Run: headless pygame with SDL's dummy video driver; simulated clock (each Clock.tick advances the game by its frame time, no real sleeping); random seed 0; keys injected as events and as key.get_pressed() state; no mouse input.
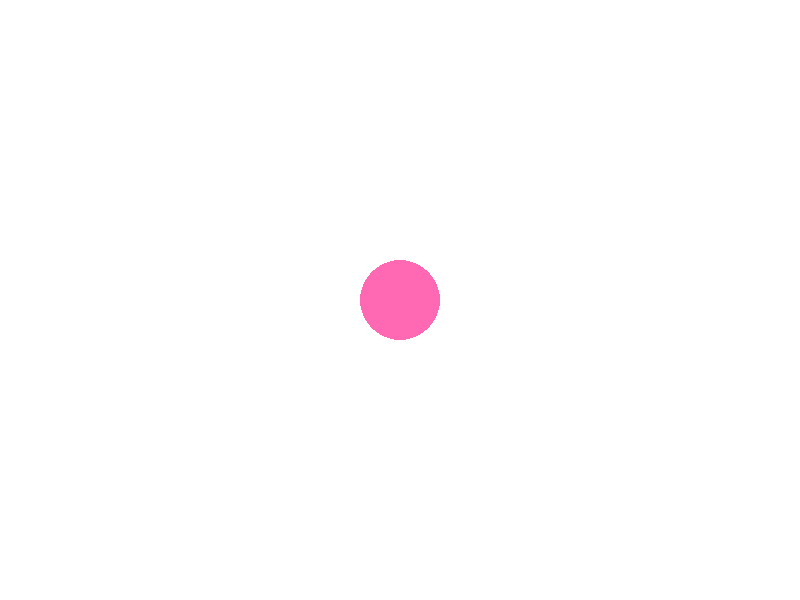
Frame 1 of 4 · flips 1–60 · no input
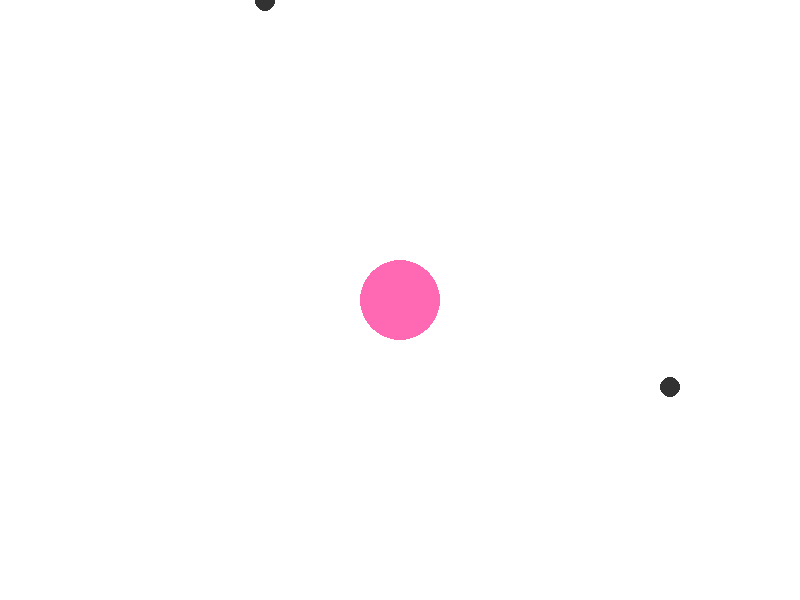
Frame 2 of 4 · flips 61–180 · tapped SPACE, RETURN · held RIGHT (→), D
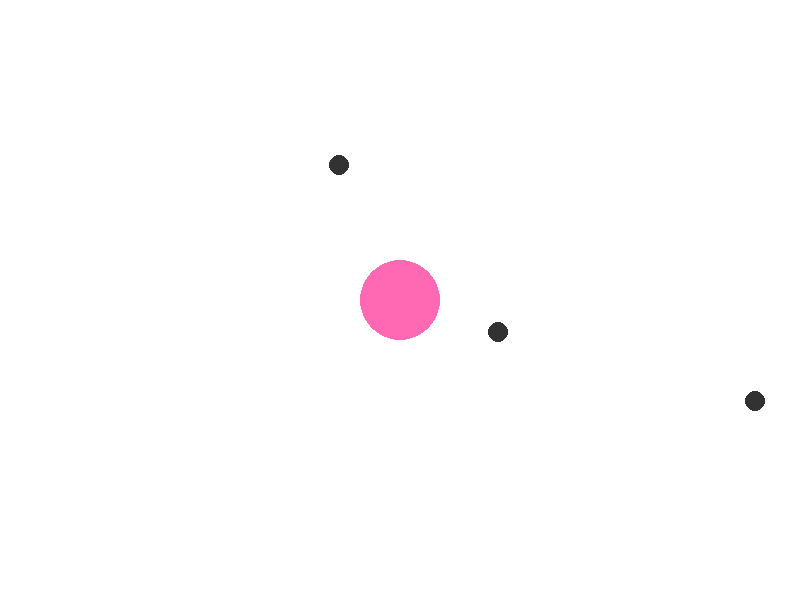
Frame 3 of 4 · flips 181–300 · held DOWN (↓), S
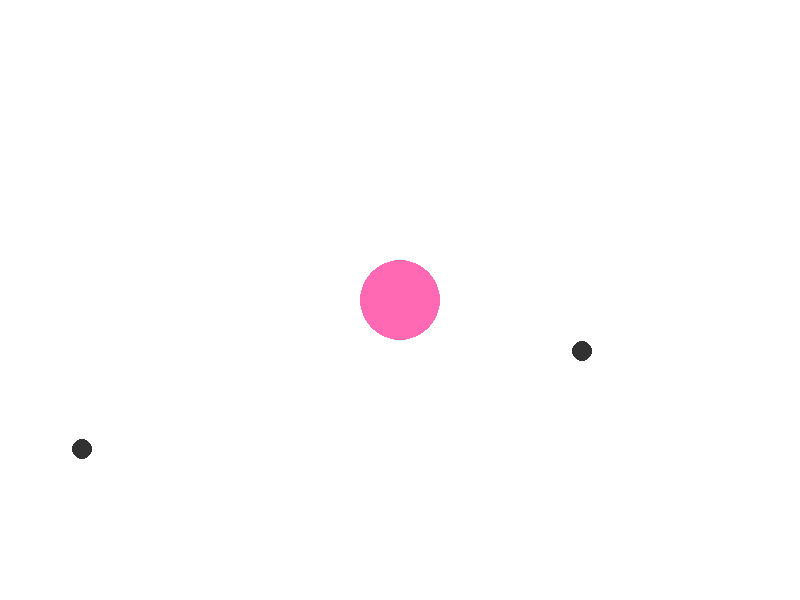
Frame 4 of 4 · flips 301–420 · held LEFT (←), A, UP (↑), W

The pygame program that drew these frames:

import pygame
import sys
import random
import math

# Initialise pygame
pygame.init()

# Window settings
WIDTH, HEIGHT = 800, 600
WIN = pygame.display.set_mode((WIDTH, HEIGHT))
pygame.display.set_caption("Protect Princess Kotone")

# Colours
WHITE = (255, 255, 255)
DARK_GREY = (50, 50, 50)
RED = (255, 105, 180)
BLUE = (0, 0, 250)

# Tower settings
TOWER_RADIUS = 40
TOWER_POS = (WIDTH // 2, HEIGHT // 2)

# Enemy settings
ENEMY_RADIUS = 10
ENEMY_SPEED = 1.5

# Clock
clock = pygame.time.Clock()

# Enemy list
enemies = []

def spawn_enemy():
    # Choose a random edge
    edge = random.choice(['top', 'bottom', 'left', 'right'])
    if edge == 'top':
        x = random.randint(0, WIDTH)
        y = 0
    elif edge == 'bottom':
        x = random.randint(0, WIDTH)
        y = HEIGHT
    elif edge == 'left':
        x = 0
        y = random.randint(0, HEIGHT)
    else:
        x = WIDTH
        y = random.randint(0, HEIGHT)
    return {'x': x, 'y': y}

def move_enemy(enemy):
    dx = TOWER_POS[0] - enemy['x']
    dy = TOWER_POS[1] - enemy['y']
    dist = math.hypot(dx, dy)
    if dist != 0:
        dx, dy = dx / dist, dy / dist
        enemy['x'] += dx * ENEMY_SPEED
        enemy['y'] += dy * ENEMY_SPEED

def is_touching_tower(enemy):
    dist = math.hypot(enemy['x'] - TOWER_POS[0], enemy['y'] - TOWER_POS[1])
    return dist <= TOWER_RADIUS + ENEMY_RADIUS

# Game loop
running = True
spawn_timer = 0

while running:
    clock.tick(60)
    WIN.fill(WHITE)

    # Draw tower
    pygame.draw.circle(WIN, RED, TOWER_POS, TOWER_RADIUS)

    # Handle events
    for event in pygame.event.get():
        if event.type == pygame.QUIT:
            running = False

    # Spawn enemies every 1.5 seconds
    spawn_timer += 1
    if spawn_timer >= 90:  # 60 frames per second = 1.5 seconds
        enemies.append(spawn_enemy())
        spawn_timer = 0

    # Move and draw enemies
    for enemy in enemies[:]:
        move_enemy(enemy)
        if is_touching_tower(enemy):
            enemies.remove(enemy)
            continue
        pygame.draw.circle(WIN, DARK_GREY, (int(enemy['x']), int(enemy['y'])), ENEMY_RADIUS)

    pygame.display.update()

pygame.quit()
sys.exit()
